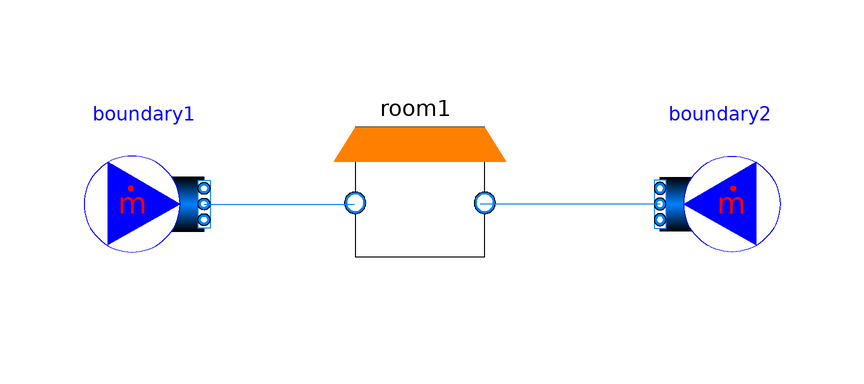

The Modelica model whose source follows is shown above as a component diagram (icons at their Placement, wires along their Line points).

model RoomTest_prefer
      replaceable package Medium = Modelica.Media.Air.DryAirNasa(AbsolutePressure(nominal = 100000.0));
      IdealGasTest.StateSelectTest.Room room1(redeclare package Medium = Medium, medium(preferredMediumStates = true)) annotation(
        Placement(visible = true, transformation(origin = {0, 2}, extent = {{-18, -18}, {18, 18}}, rotation = 0)));
      Modelica.Fluid.Sources.MassFlowSource_T boundary1(redeclare package Medium = Medium, T = 323.15, m_flow = 0.05, nPorts = 1) annotation(
        Placement(visible = true, transformation(origin = {-46, 0}, extent = {{-10, -10}, {10, 10}}, rotation = 0)));
      Modelica.Fluid.Sources.MassFlowSource_T boundary2(redeclare package Medium = Medium, m_flow = -0.045, nPorts = 1) annotation(
        Placement(visible = true, transformation(origin = {50, 0}, extent = {{10, -10}, {-10, 10}}, rotation = 0)));
    equation
      connect(boundary2.ports[1], room1.port_b) annotation(
        Line(points = {{40, 0}, {12, 0}, {12, 0}, {10, 0}}, color = {0, 127, 255}));
      connect(boundary1.ports[1], room1.port_a) annotation(
        Line(points = {{-36, 0}, {-11, 0}}, color = {0, 127, 255}));
      annotation(
        experiment(StartTime = 0, StopTime = 5000, Tolerance = 1e-06, Interval = 10),
        __OpenModelica_simulationFlags(outputFormat = "mat", s = "dassl", lv = "LOG_LS,LOG_NLS,LOG_STATS"));
    end RoomTest_prefer;